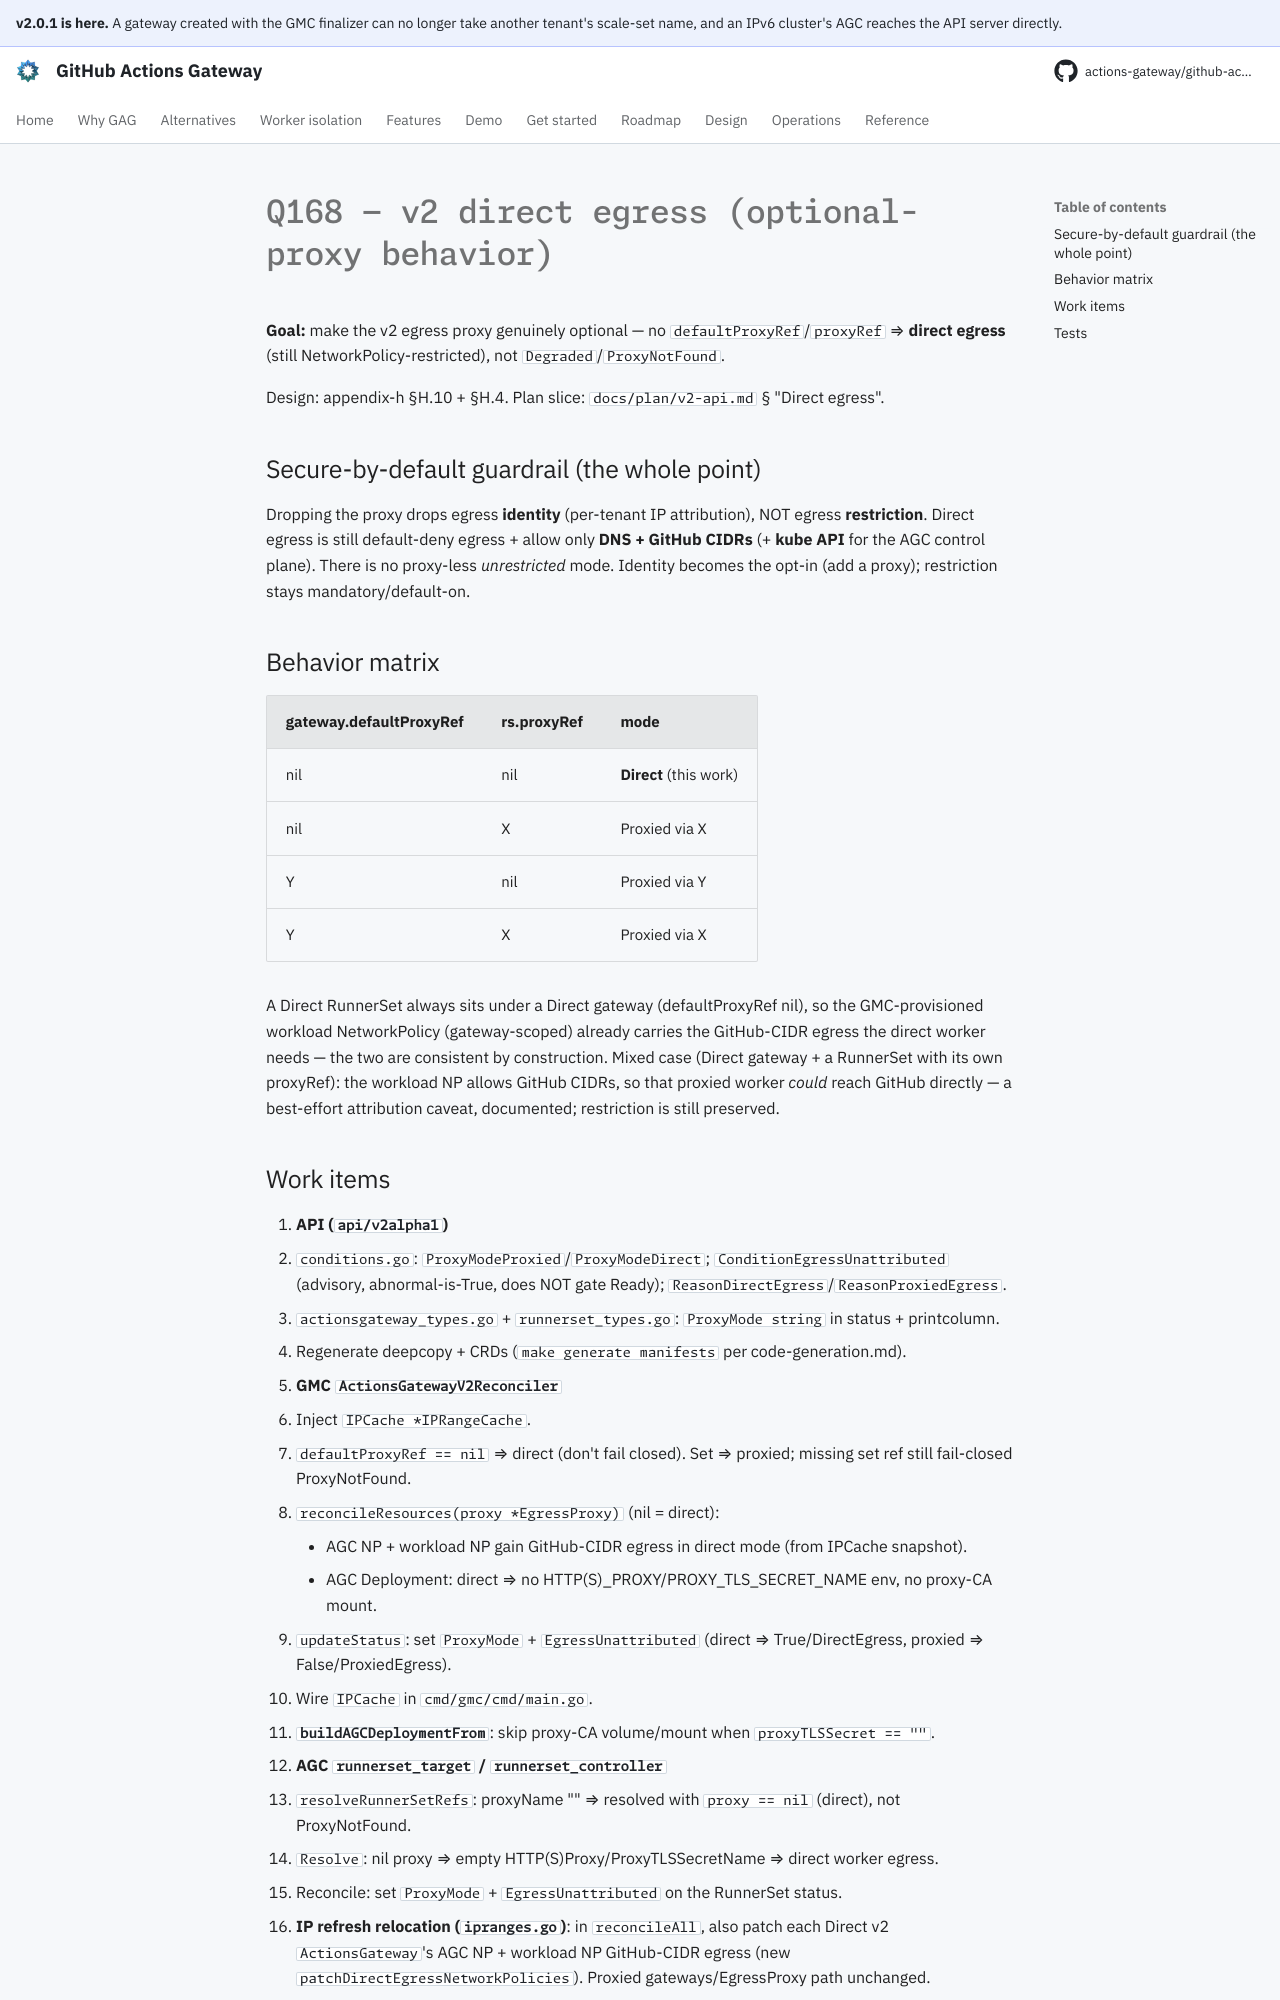

repository: actions-gateway/github-actions-gateway · page: dev/plan/archive/q168-direct-egress/index.html · generator: mkdocs

# Q168 — v2 direct egress (optional-proxy behavior)

**Goal:** make the v2 egress proxy genuinely optional — no `defaultProxyRef`/`proxyRef` ⇒ **direct egress** (still NetworkPolicy-restricted), not `Degraded`/`ProxyNotFound`.

Design: appendix-h §H.10 + §H.4.
Plan slice: `docs/plan/v2-api.md` § "Direct egress".

## Secure-by-default guardrail (the whole point)
Dropping the proxy drops egress **identity** (per-tenant IP attribution), NOT egress **restriction**.
Direct egress is still default-deny egress + allow only **DNS + GitHub CIDRs** (+ **kube API** for the AGC control plane).
There is no proxy-less *unrestricted* mode.
Identity becomes the opt-in (add a proxy); restriction stays mandatory/default-on.

## Behavior matrix
| gateway.defaultProxyRef | rs.proxyRef | mode |
|---|---|---|
| nil | nil | **Direct** (this work) |
| nil | X | Proxied via X |
| Y | nil | Proxied via Y |
| Y | X | Proxied via X |

A Direct RunnerSet always sits under a Direct gateway (defaultProxyRef nil), so the GMC-provisioned workload NetworkPolicy (gateway-scoped) already carries the GitHub-CIDR egress the direct worker needs — the two are consistent by construction.
Mixed case (Direct gateway + a RunnerSet with its own proxyRef): the workload NP allows GitHub CIDRs, so that proxied worker *could* reach GitHub directly — a best-effort attribution caveat, documented; restriction is still preserved.

## Work items
1. **API (`api/v2alpha1`)**
   - `conditions.go`: `ProxyModeProxied`/`ProxyModeDirect`; `ConditionEgressUnattributed` (advisory, abnormal-is-True, does NOT gate Ready); `ReasonDirectEgress`/`ReasonProxiedEgress`.
   - `actionsgateway_types.go` + `runnerset_types.go`: `ProxyMode string` in status + printcolumn.
   - Regenerate deepcopy + CRDs (`make generate manifests` per code-generation.md).
2. **GMC `ActionsGatewayV2Reconciler`**
   - Inject `IPCache *IPRangeCache`.
   - `defaultProxyRef == nil` ⇒ direct (don't fail closed).
     Set ⇒ proxied; missing set ref still fail-closed ProxyNotFound.
   - `reconcileResources(proxy *EgressProxy)` (nil = direct):
     - AGC NP + workload NP gain GitHub-CIDR egress in direct mode (from IPCache snapshot).
     - AGC Deployment: direct ⇒ no HTTP(S)_PROXY/PROXY_TLS_SECRET_NAME env, no proxy-CA mount.
   - `updateStatus`: set `ProxyMode` + `EgressUnattributed` (direct ⇒ True/DirectEgress, proxied ⇒ False/ProxiedEgress).
   - Wire `IPCache` in `cmd/gmc/cmd/main.go`.
3. **`buildAGCDeploymentFrom`**: skip proxy-CA volume/mount when `proxyTLSSecret == ""`.
4. **AGC `runnerset_target` / `runnerset_controller`**
   - `resolveRunnerSetRefs`: proxyName "" ⇒ resolved with `proxy == nil` (direct), not ProxyNotFound.
   - `Resolve`: nil proxy ⇒ empty HTTP(S)Proxy/ProxyTLSSecretName ⇒ direct worker egress.
   - Reconcile: set `ProxyMode` + `EgressUnattributed` on the RunnerSet status.
5. **IP refresh relocation (`ipranges.go`)**: in `reconcileAll`, also patch each Direct v2 `ActionsGateway`'s AGC NP + workload NP GitHub-CIDR egress (new `patchDirectEgressNetworkPolicies`).
   Proxied gateways/EgressProxy path unchanged.
6. **Docs**: appendix-h (drop "deferred", direct egress shipped); `docs/operations/tenant-onboarding.md` (proxy-less option + IP-attribution trade + egress still restricted); `05-security.md` (secure-by-default line); troubleshooting if warranted.
   STATUS.md: remove Q168 deferred row (own commit).
